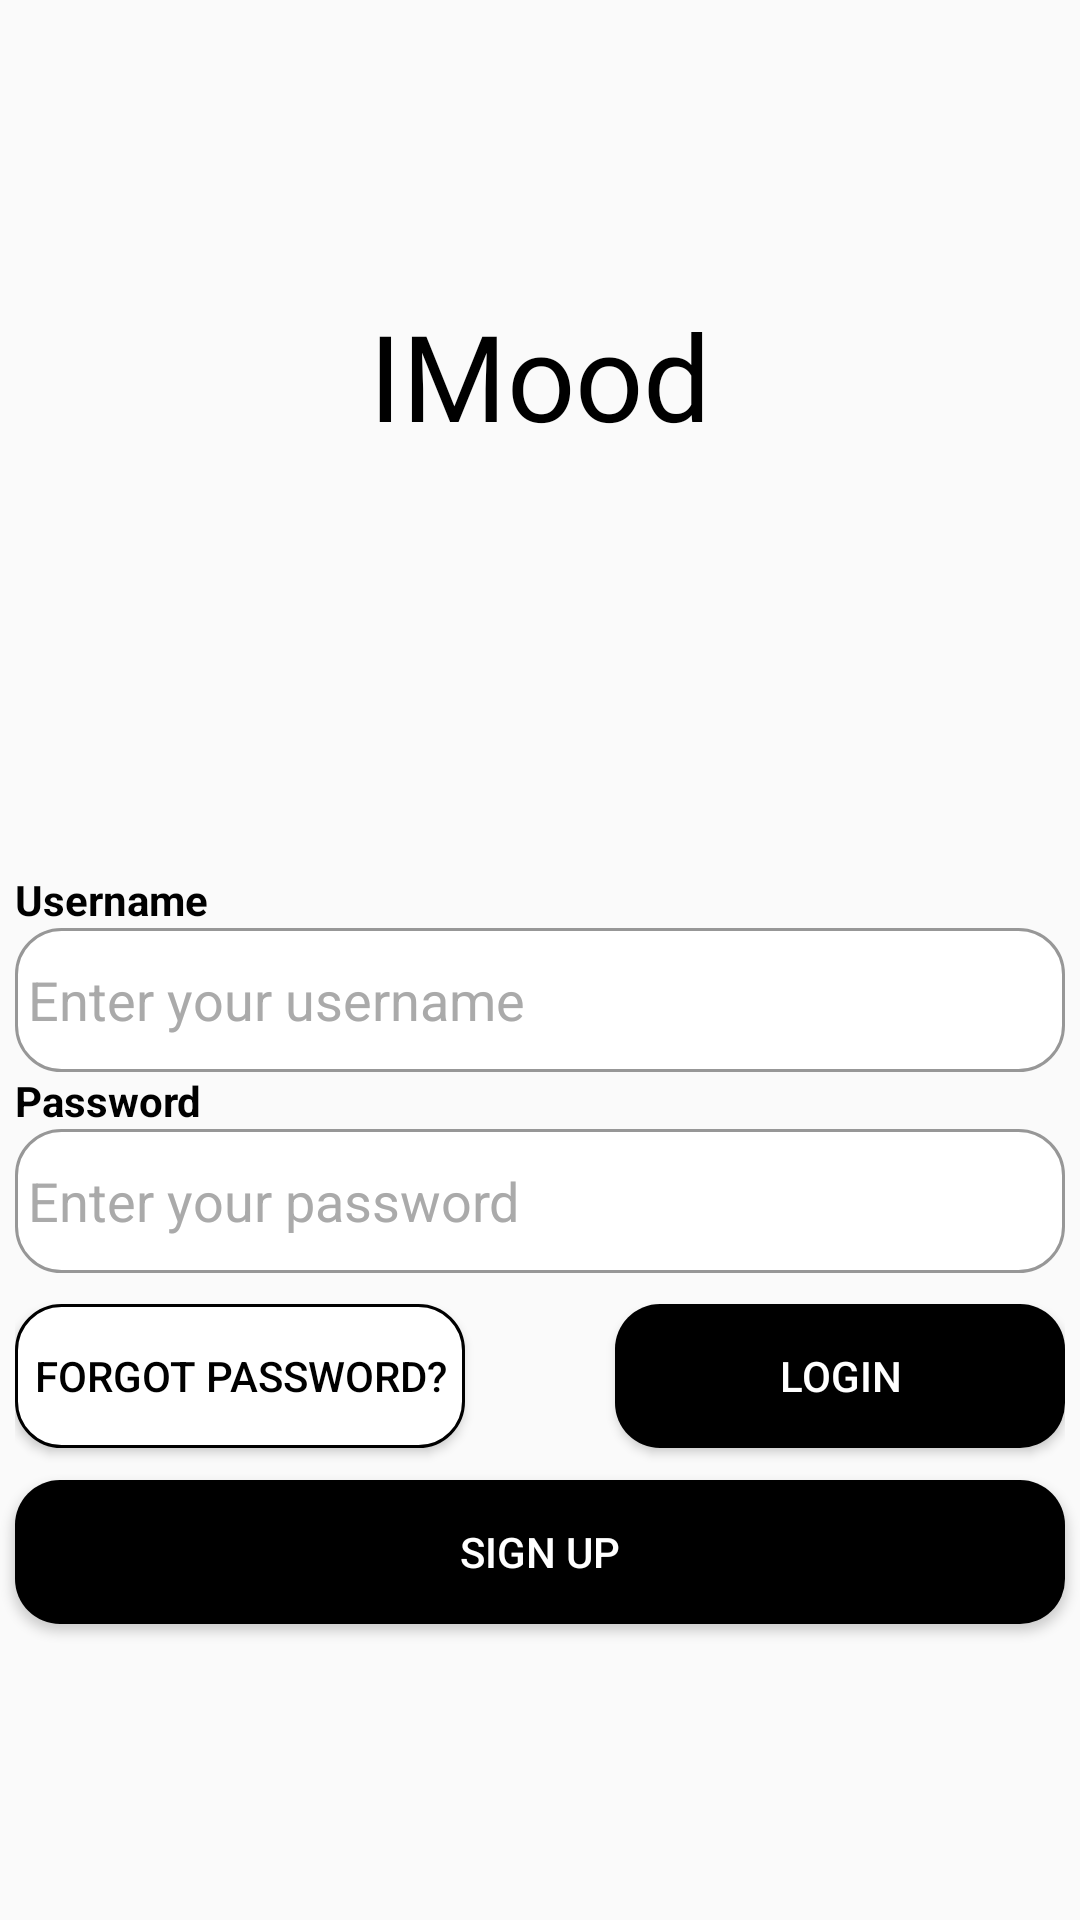

Reconstruct the res/layout file that produces this screen, plus the resources it refers to.
<!-- AndroidManifest.xml: application theme Theme.IMood -->
<!-- res/layout/loginscreen.xml -->
<?xml version="1.0" encoding="utf-8"?>
<LinearLayout xmlns:android="http://schemas.android.com/apk/res/android"
    xmlns:tools="http://schemas.android.com/tools"
    android:layout_width="match_parent"
    android:layout_height="match_parent"
    android:gravity="center"
    android:orientation="vertical"
    tools:context=".MainActivity">

    <TextView
        android:id="@+id/logo"
        android:layout_width="wrap_content"
        android:layout_height="192dp"
        android:fontFamily="@font/rowdies_bold"
        android:text="IMood"
        android:textColor="@color/black"
        android:textSize="40dp" />

    <TextView
        android:id="@+id/emailText"
        android:layout_width="350dp"
        android:layout_height="wrap_content"
        android:textColor="@android:color/black"
        android:textStyle="bold"
        android:text="Username" />

    <EditText
        android:id="@+id/editTextEmailAddress"
        android:layout_width="350dp"
        android:layout_height="48dp"
        android:background="@drawable/rounded_input"
        android:ems="10"
        android:inputType="textEmailAddress"
        android:textColor="@android:color/darker_gray"
        android:text=" Enter your username" />

    <TextView
        android:id="@+id/passwordText"
        android:layout_width="350dp"
        android:layout_height="wrap_content"
        android:textColor="@android:color/black"
        android:textStyle="bold"
        android:text="Password" />

    <EditText
        android:id="@+id/editTextPassword"
        android:layout_width="350dp"
        android:layout_height="48dp"
        android:ems="5"
        android:background="@drawable/rounded_input"
        android:inputType="textVisiblePassword"
        android:textColor="@android:color/darker_gray"
        android:text=" Enter your password" />

    <LinearLayout
        android:layout_width="350dp"
        android:layout_height="69dp"
        android:gravity="center"
        android:orientation="horizontal">

        <Button
            android:id="@+id/forgotBtn"
            android:layout_width="wrap_content"
            android:layout_height="wrap_content"
            android:layout_weight="1"
            android:background="@drawable/btn_white"
            android:textColor="@android:color/black"
            android:text="Forgot Password?" />

        <Space
            android:layout_width="100dp"
            android:layout_height="10dp"
            android:layout_weight="1" />

        <Button
            android:id="@+id/loginBtn"
            android:layout_width="wrap_content"
            android:layout_height="wrap_content"
            android:layout_weight="1"
            android:background="@drawable/btn_black"
            android:textColor="@android:color/white"
            android:text="Login" />
    </LinearLayout>
    <Button
        android:id="@+id/registerBtn"
        android:layout_width="350dp"
        android:layout_height="wrap_content"
        android:background="@drawable/btn_black"
        android:textColor="@android:color/white"
        android:text="Sign Up" />


</LinearLayout>
<!-- resources referenced by this layout -->
<resources>
  <!-- drawable btn_black (drawable) -->
  <?xml version="1.0" encoding="utf-8"?>
  <shape
      xmlns:android="http://schemas.android.com/apk/res/android"
      android:shape="rectangle"
      android:color="@color/black">
      <size
          android:height="30dp"
          android:width="200dp" />
      <corners
          android:radius="15dp" />
      <solid
          android:color="@color/black" />
  </shape>
  <!-- drawable btn_white (drawable) -->
  <?xml version="1.0" encoding="utf-8"?>
  <shape
      xmlns:android="http://schemas.android.com/apk/res/android"
      android:shape="rectangle"
      android:color="@color/black">
      <size
          android:height="30dp"
          android:width="200dp" />
      <corners
          android:radius="15dp" />
      <solid
          android:color="@color/white" />
      <stroke android:width="1dp" android:color="#000000" />
  </shape>
  <!-- drawable rounded_input (drawable) -->
  <?xml version="1.0" encoding="utf-8"?>
  <shape
      xmlns:android="http://schemas.android.com/apk/res/android"
      android:shape="rectangle"
      android:padding="10dp">
  
      <solid android:color="#FFFFFF" />
      <corners
          android:bottomRightRadius="15dp"
          android:bottomLeftRadius="15dp"
          android:topLeftRadius="15dp"
          android:topRightRadius="15dp" />
      <stroke android:width="1dp" android:color="#979797" />
  </shape>
  <style name="Theme.IMood" parent="Base.Theme.IMood" />
  <style name="Base.Theme.IMood" parent="Theme.AppCompat.Light.NoActionBar">
          
          
      </style>
  <!-- not gathered from this repository: default colours our renderer supplied (Android Studio template values) -->
  <color name="black">#FF000000</color>
  <color name="white">#FFFFFFFF</color>
</resources>
